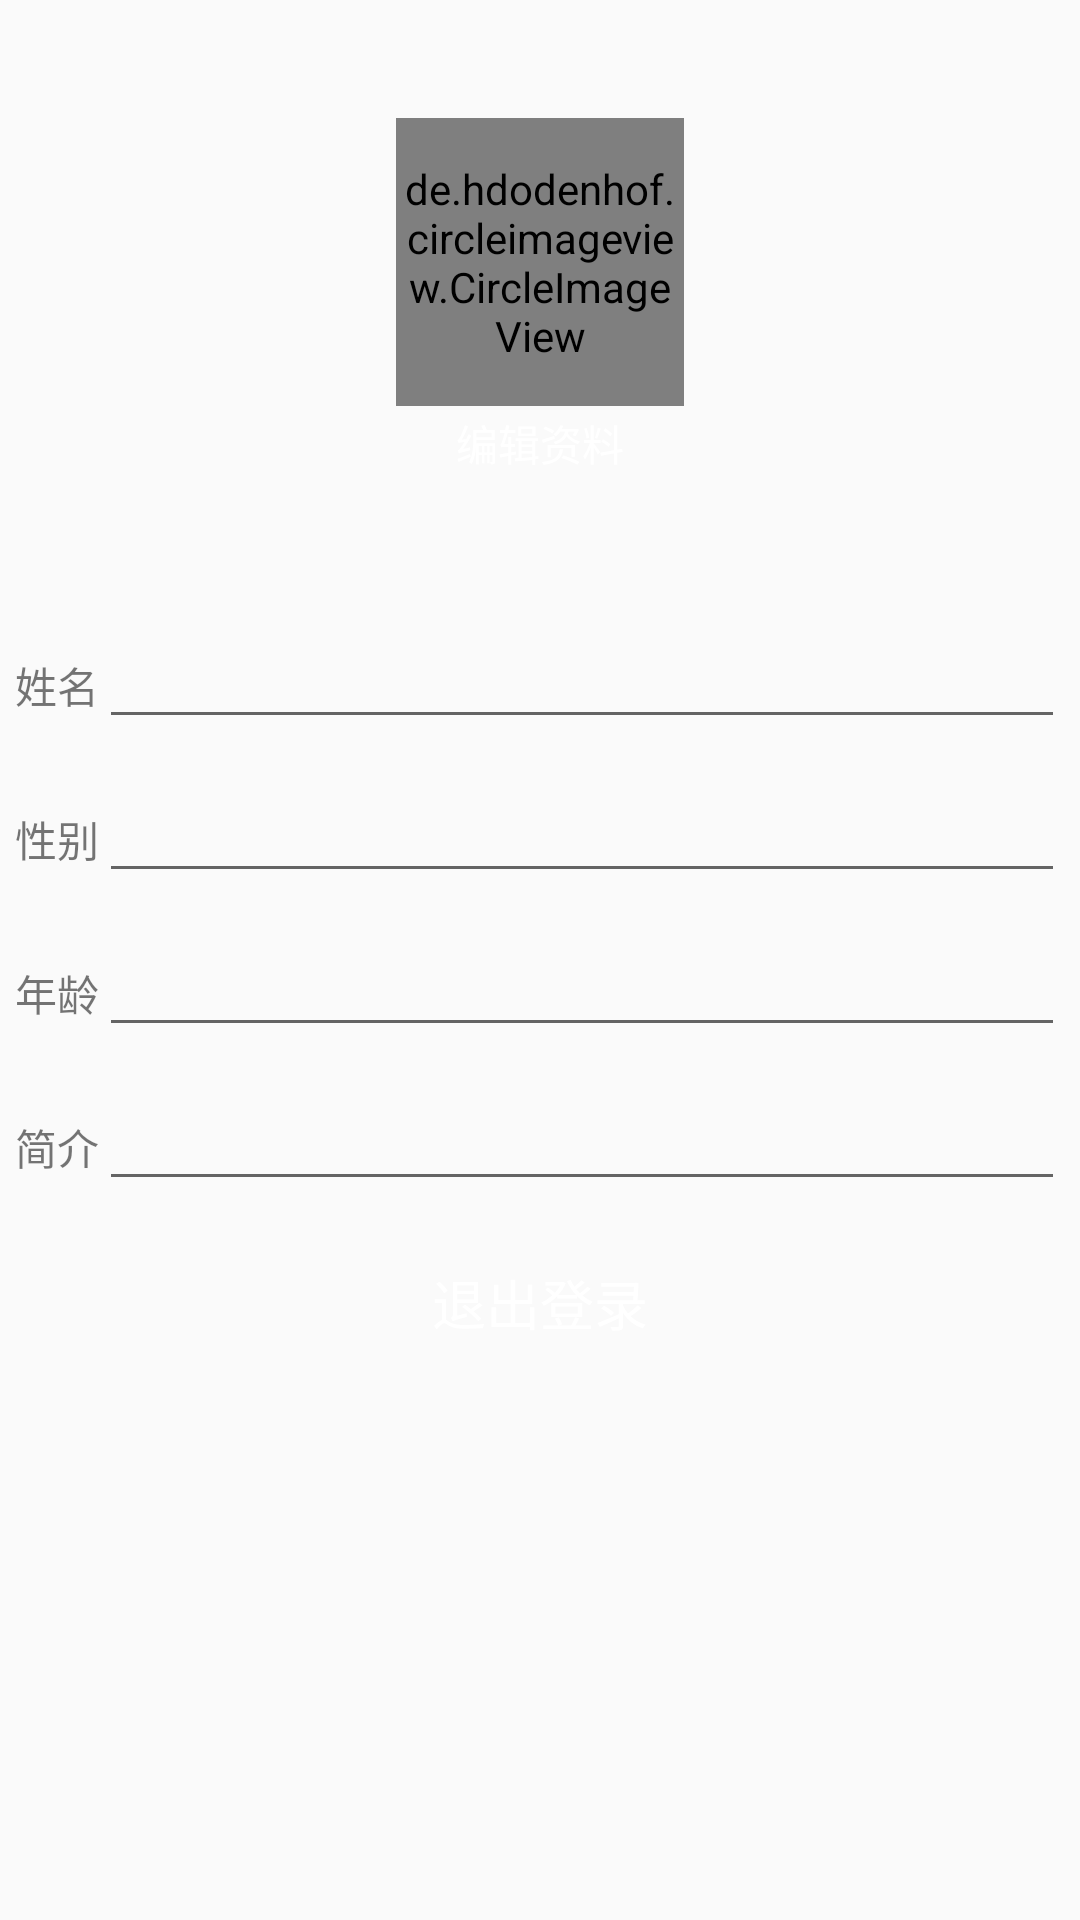

Layout XML and referenced resources for this Android screen:
<!-- AndroidManifest.xml: application theme AppTheme -->
<!-- res/layout/user_fragment.xml -->
<?xml version="1.0" encoding="utf-8"?>
<ScrollView
    xmlns:android="http://schemas.android.com/apk/res/android"
    xmlns:app="http://schemas.android.com/apk/res-auto"
    android:layout_width="match_parent"
    android:layout_height="match_parent">

    <LinearLayout
        android:layout_width="match_parent"
        android:layout_height="match_parent"
        android:orientation="vertical">

        <LinearLayout
            android:layout_width="match_parent"
            android:layout_height="200dp"
            android:orientation="vertical"
            android:gravity="center">

            <de.hdodenhof.circleimageview.CircleImageView
                android:id="@+id/circle_img"
                android:layout_width="96dp"
                android:layout_height="96dp"
                android:src="@mipmap/ic_launcher"
                app:civ_border_width="2dp"
                app:civ_border_color="@color/colorPrimary"/>

            <TextView
                android:id="@+id/edit_user"
                android:gravity="center"
                android:textColor="@android:color/white"
                android:background="@drawable/button_bg"
                android:text="编辑资料"
                android:layout_width="90dp"
                android:layout_height="25dp" />

        </LinearLayout>

        <LinearLayout
            android:layout_margin="5dp"
            android:layout_width="match_parent"
            android:layout_height="wrap_content"
            android:orientation="horizontal">

            <TextView
                android:text="姓名"
                android:layout_width="wrap_content"
                android:layout_height="wrap_content" />

            <EditText
                android:id="@+id/et_username"
                android:layout_width="match_parent"
                android:layout_height="wrap_content" />
        </LinearLayout>

        <LinearLayout
            android:layout_margin="5dp"
            android:layout_width="match_parent"
            android:layout_height="wrap_content"
            android:orientation="horizontal">

            <TextView
                android:text="性别"
                android:layout_width="wrap_content"
                android:layout_height="wrap_content" />

            <EditText
                android:id="@+id/et_sex"
                android:layout_width="match_parent"
                android:layout_height="wrap_content" />
        </LinearLayout>

        <LinearLayout
            android:layout_margin="5dp"
            android:layout_width="match_parent"
            android:layout_height="wrap_content"
            android:orientation="horizontal">

            <TextView
                android:text="年龄"
                android:layout_width="wrap_content"
                android:layout_height="wrap_content" />

            <EditText
                android:id="@+id/et_age"
                android:layout_width="match_parent"
                android:layout_height="wrap_content" />
        </LinearLayout>

        <LinearLayout
            android:layout_margin="5dp"
            android:layout_width="match_parent"
            android:layout_height="wrap_content"
            android:orientation="horizontal">

            <TextView
                android:text="简介"
                android:layout_width="wrap_content"
                android:layout_height="wrap_content" />

            <EditText
                android:id="@+id/et_desc"
                android:layout_width="match_parent"
                android:layout_height="wrap_content" />
        </LinearLayout>

        <Button
            android:visibility="gone"
            android:id="@+id/et_confirm"
            android:layout_margin="5dp"
            android:textSize="18sp"
            android:text="确定修改"
            android:textColor="@android:color/white"
            android:background="@drawable/button_bg"
            android:layout_width="match_parent"
            android:layout_height="wrap_content" />

        <Button
            android:id="@+id/bt_exit"
            android:layout_margin="5dp"
            android:textSize="18sp"
            android:textColor="@android:color/white"
            android:text="退出登录"
            android:background="@drawable/button_bg"
            android:layout_width="match_parent"
            android:layout_height="wrap_content" />
    </LinearLayout>
</ScrollView>
<!-- resources referenced by this layout -->
<resources>
  <style name="AppTheme" parent="Theme.AppCompat.Light.DarkActionBar">
          
          <item name="colorPrimary">@color/colorPrimary</item>
          <item name="colorPrimaryDark">@color/colorPrimaryDark</item>
          <item name="colorAccent">@color/colorAccent</item>
      </style>
  <!-- not gathered from this repository: default colours our renderer supplied (Android Studio template values) -->
  <color name="colorPrimary">#FF6200EE</color>
  <color name="colorPrimaryDark">#FF3700B3</color>
  <color name="colorAccent">#FF03DAC5</color>
</resources>
